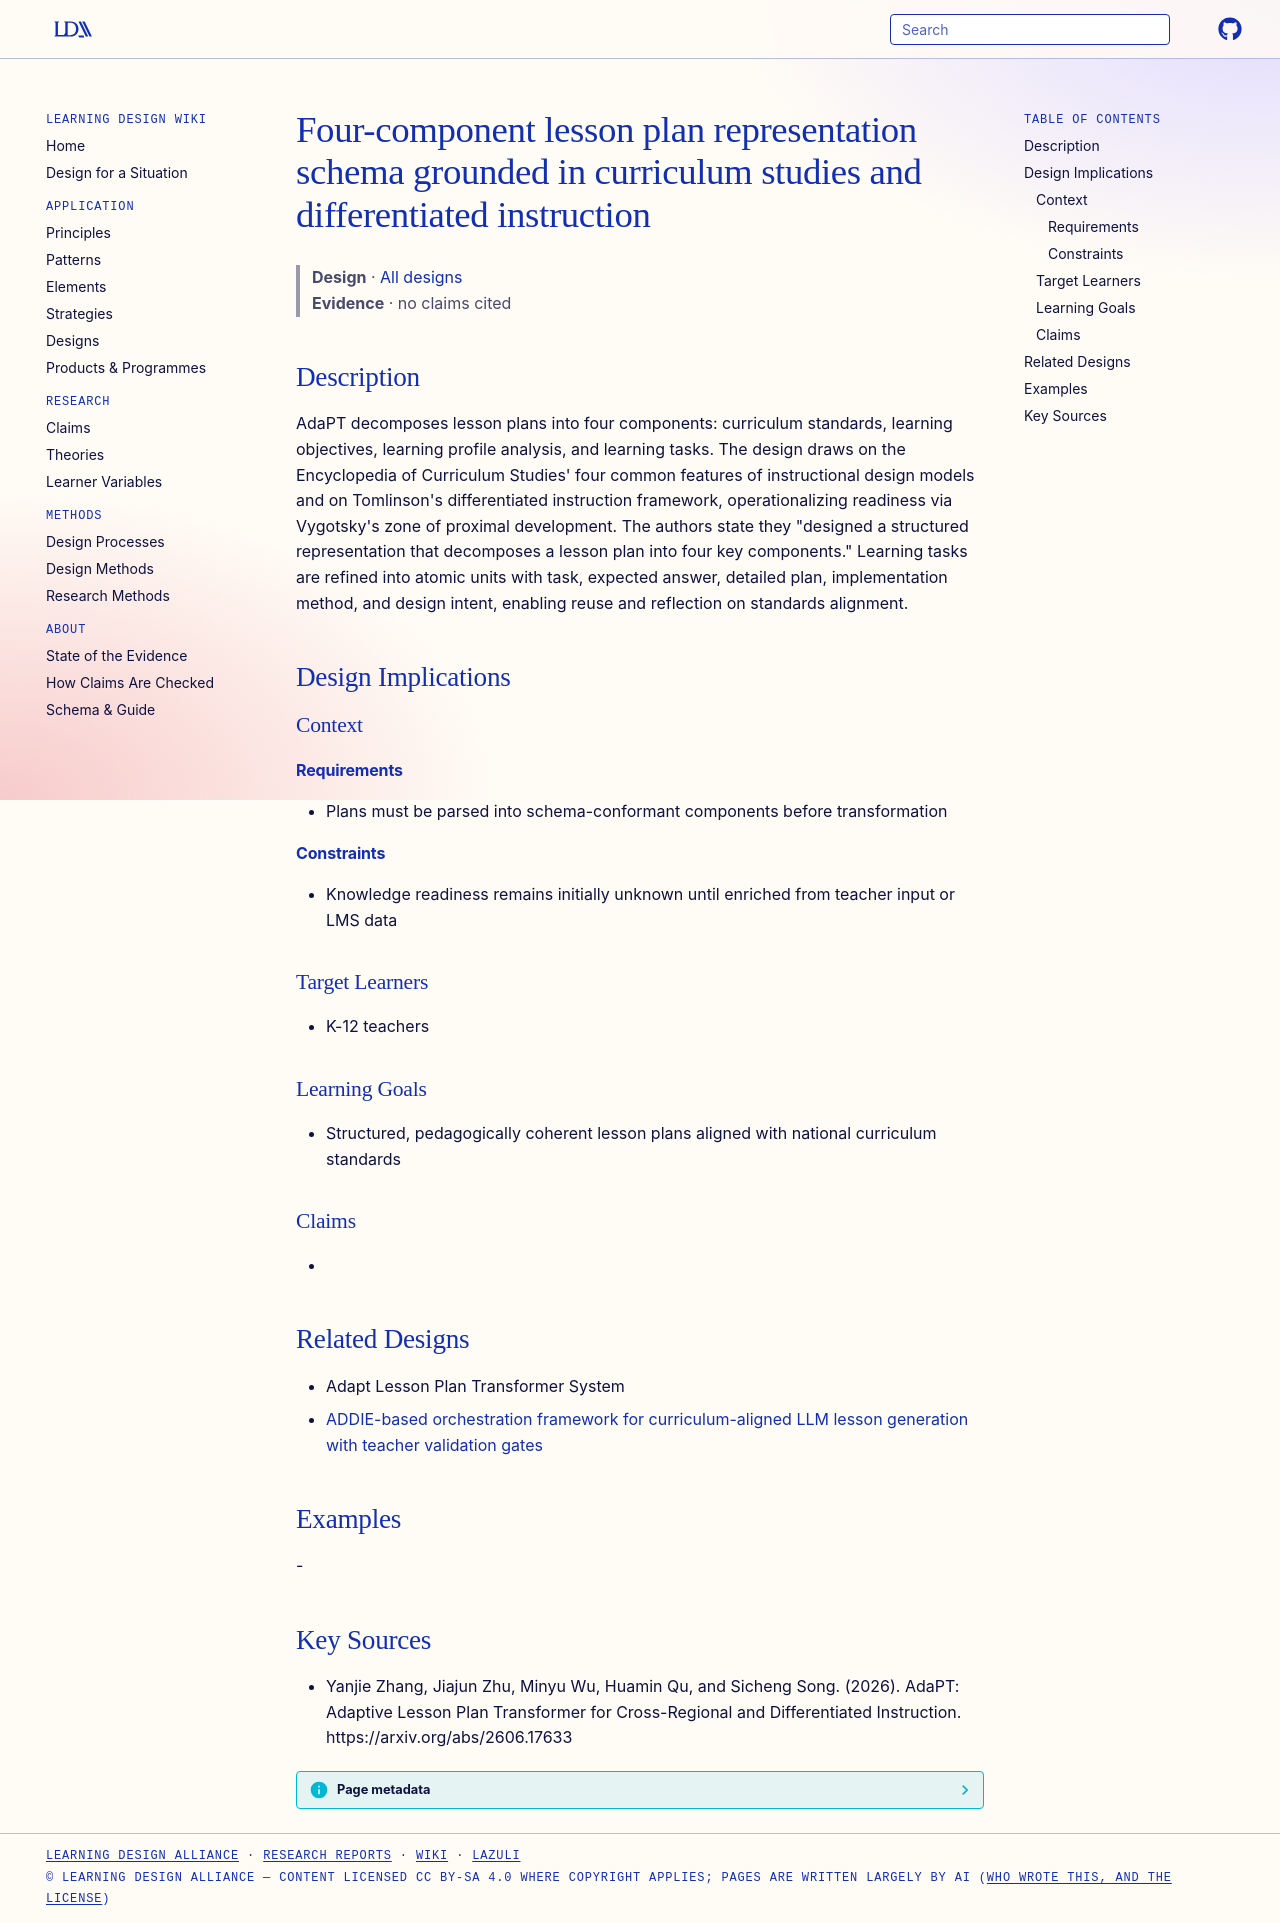

repository: Learning-Design-Alliance/learning-wiki · page: designs/adapt-lesson-plan-representation-schema/index.html · generator: mkdocs

---
type: design
id: adapt-lesson-plan-representation-schema
title: Four-component lesson plan representation schema grounded in curriculum studies and differentiated instruction
description: "AdaPT decomposes lesson plans into four components: curriculum standards, learning objectives, learning profile analysis, and learning tasks."
status: review
generated:
  by: "process:settle-candidates"
  at: 2026-10-10
sources:
  - id: yanjie-zhang-2026
    resource: "https://arxiv.org/abs/2606.17633"
    title: "Yanjie Zhang, Jiajun Zhu, Minyu Wu, Huamin Qu, and Sicheng Song. (2026). AdaPT: Adaptive Lesson Plan Transformer for Cross-Regional and Differentiated Instruction. https://arxiv.org/abs/2606.17633"
    author: Yanjie Zhang, Jiajun Zhu, Minyu Wu, Huamin Qu, and Sicheng Song
---

# Four-component lesson plan representation schema grounded in curriculum studies and differentiated instruction

> **Design** · [All designs](index.md)
> **Evidence** · no claims cited

## Description
AdaPT decomposes lesson plans into four components: curriculum standards, learning objectives, learning profile analysis, and learning tasks. The design draws on the Encyclopedia of Curriculum Studies' four common features of instructional design models and on Tomlinson's differentiated instruction framework, operationalizing readiness via Vygotsky's zone of proximal development. The authors state they "designed a structured representation that decomposes a lesson plan into four key components." Learning tasks are refined into atomic units with task, expected answer, detailed plan, implementation method, and design intent, enabling reuse and reflection on standards alignment.

## Design Implications

### Context
#### Requirements
- Plans must be parsed into schema-conformant components before transformation
#### Constraints
- Knowledge readiness remains initially unknown until enriched from teacher input or LMS data

### Target Learners
- K-12 teachers

### Learning Goals
- Structured, pedagogically coherent lesson plans aligned with national curriculum standards

### Claims
- 

## Related Designs

- Adapt Lesson Plan Transformer System
- [ADDIE-based orchestration framework for curriculum-aligned LLM lesson generation with teacher validation gates](addie-orchestration-framework-llm-lesson-generation.md)

## Examples
-

## Key Sources
- Yanjie Zhang, Jiajun Zhu, Minyu Wu, Huamin Qu, and Sicheng Song. (2026). AdaPT: Adaptive Lesson Plan Transformer for Cross-Regional and Differentiated Instruction. https://arxiv.org/abs/2606.17633
